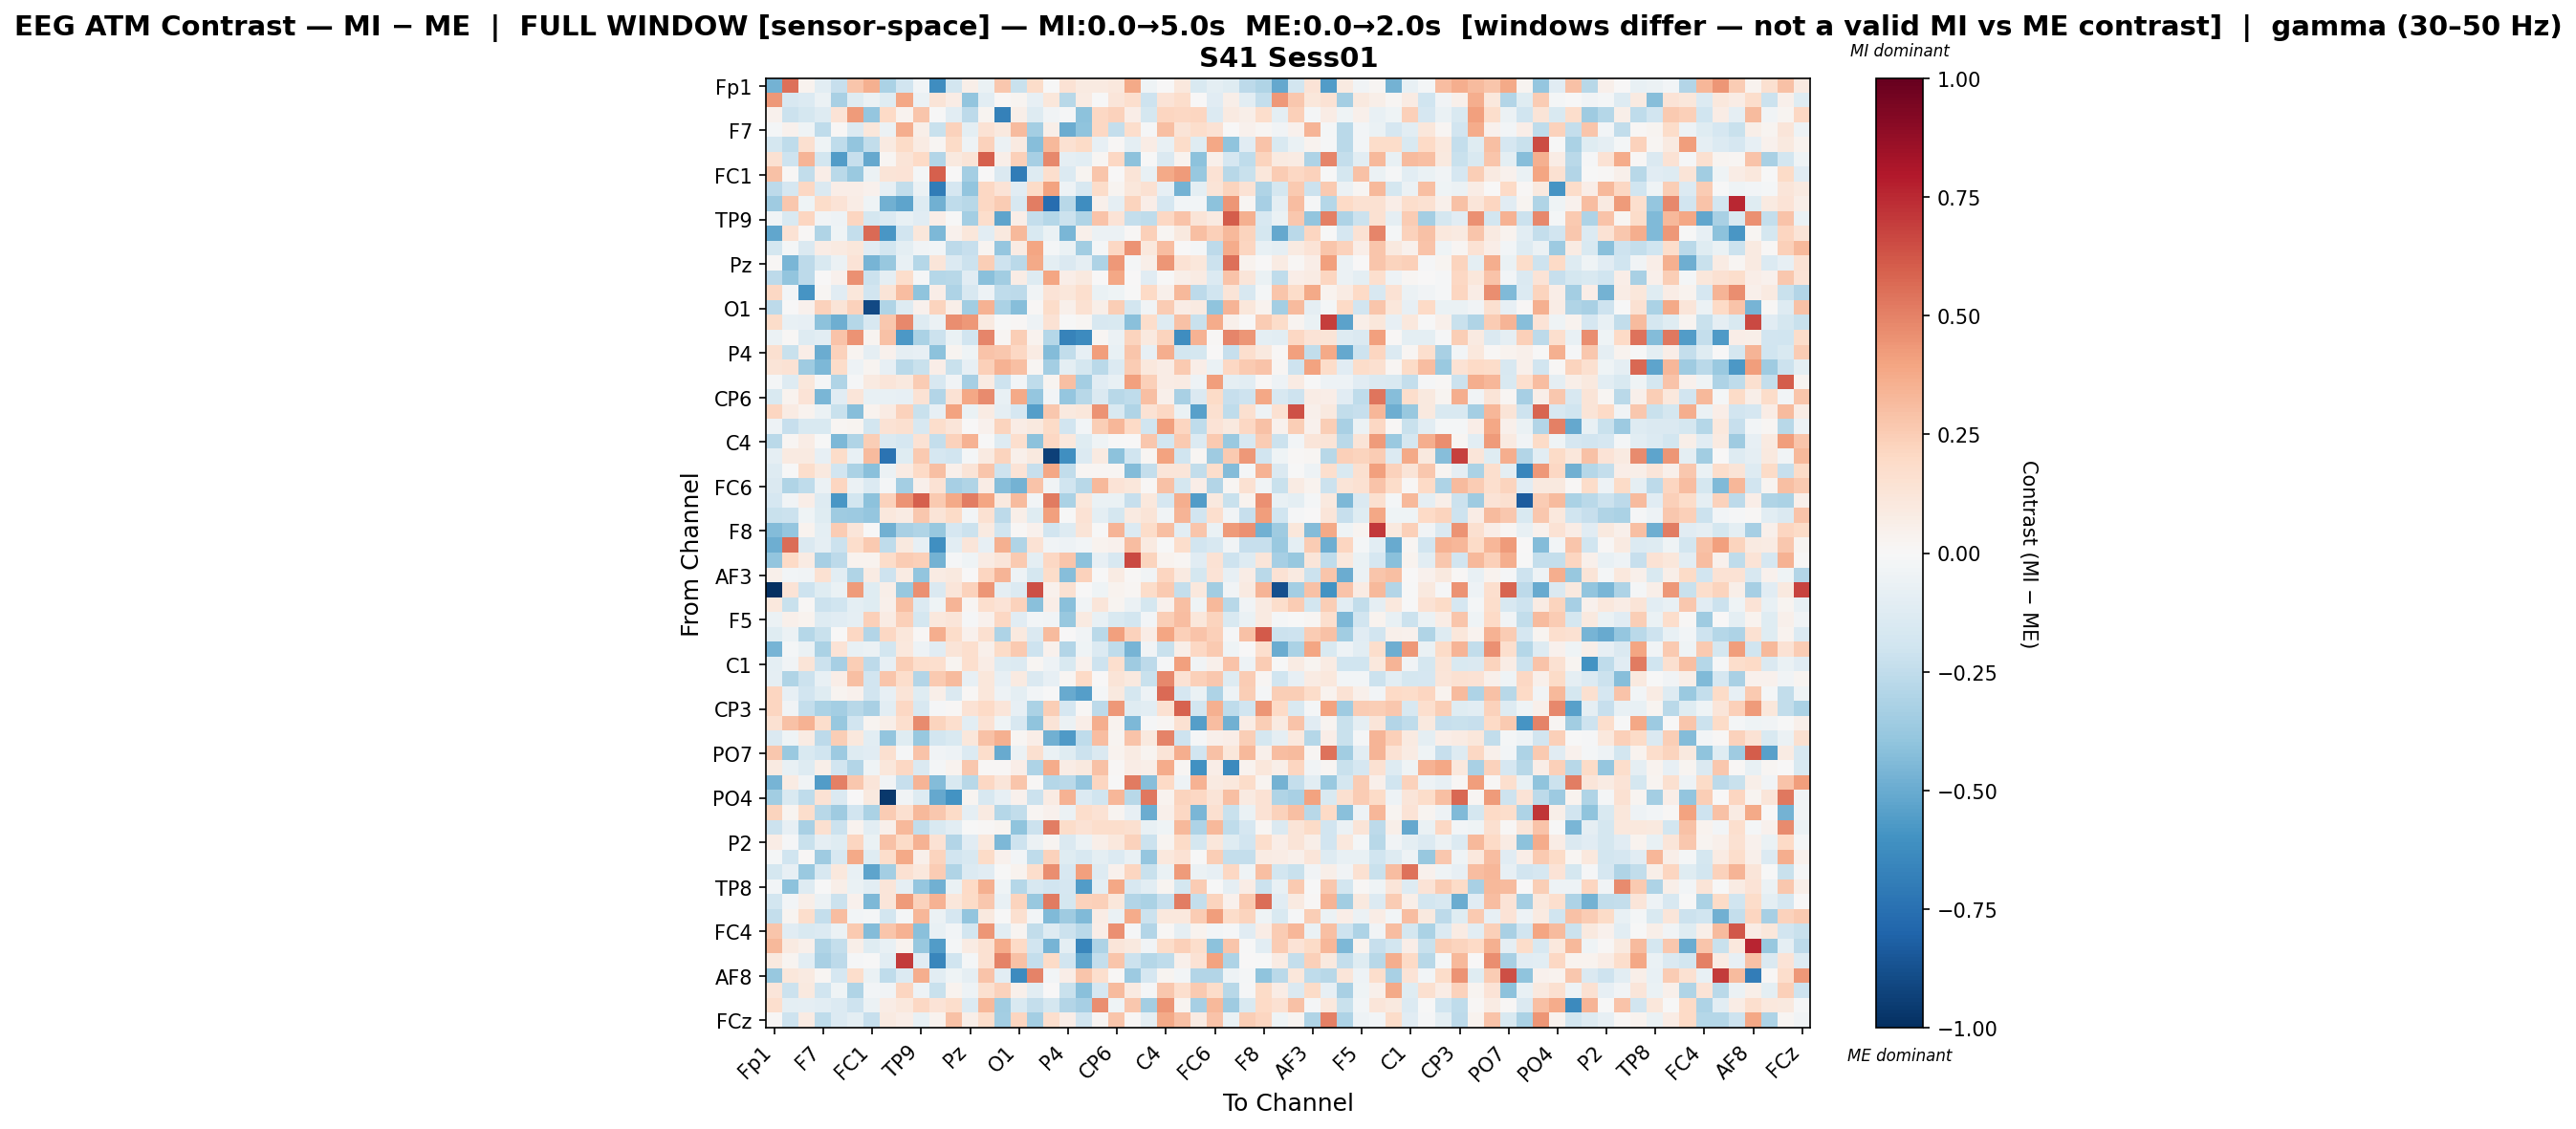

Data behind this chart, as committed beside it:
, Fp1, Fz, F3, F7, FT9, FC5, FC1, C3, T7, TP9, CP5, CP1, Pz, P3, P7, O1, Oz, O2, P4, P8, TP10, CP6, CP2
Fp1, -0.4752, 0.5514, 0.03677, -0.1047, -0.2298, 0.2754, 0.3548, -0.319, -0.1905, -0.03077, -0.6211, -0.1815, 0.05965, -0.06688, 0.2714, -0.2239, 0.1855, -0.007721, 0.1445, 0.09054, 0.09347, 0.1026, 0.3778
Fz, 0.4357, -0.1631, -0.1364, -0.0618, -0.324, -0.1214, -0.05678, -0.1179, 0.3839, -0.05521, 0.1255, 0.07676, -0.3929, -0.1067, 0.01536, 0.02843, -0.08371, 0.1098, -0.2797, 0.08462, -0.00211, 0.1213, 0.1693
F3, 0.04165, -0.2179, -0.1784, -0.127, 0.1341, 0.4262, -0.3831, 0.2012, 0.03394, 0.2766, -0.006111, -0.104, -0.2642, 0.02534, -0.6769, 0.05554, -0.1306, -0.03606, -0.009065, -0.4112, 0.2038, 0.2302, 0.07022
F7, -0.01674, 0.04082, -0.03918, -0.2565, 0.008876, -0.135, 0.1103, -0.06188, 0.3598, 0.06028, -0.2195, 0.2312, -0.09761, 0.1466, 0.1011, 0.3188, -0.3414, 0.05934, -0.4923, -0.4044, 0.2065, -0.2359, 0.1751
FT9, -0.1764, -0.2569, 0.1575, -0.04272, -0.2527, -0.3938, -0.2456, 0.08966, 0.19, 0.08481, 0.01928, 0.1878, -0.04884, 0.2267, -0.05916, 0.09324, -0.4258, 0.325, 0.1553, 0.1926, -0.08362, 0.01264, -0.1012
FC5, 0.1558, -0.2092, 0.3378, -0.1858, -0.5568, -0.2332, -0.5116, 0.02228, 0.1251, 0.199, -0.2947, 0.1, 0.132, 0.5954, 0.05868, 0.2418, -0.3339, 0.4794, -0.08935, -0.107, 0.01957, 0.2074, -0.4102
FC1, 0.2955, 0.009723, -0.2488, 0.06816, -0.2678, -0.3729, -0.05675, 0.1252, 0.1342, -0.01979, 0.5992, 0.002568, -0.3374, 0.005533, -0.141, -0.6988, -0.1296, 0.1649, -0.1382, 0.02367, 0.2752, 0.001421, 0.1327
C3, -0.2587, -0.1676, 0.2079, -0.1468, 0.06787, 0.06558, 0.04669, -0.08263, -0.2434, -0.0622, -0.7003, -0.1699, -0.3912, 0.2038, 0.1386, -0.1134, 0.1883, 0.4025, -0.05324, -0.1638, 0.1856, 0.02743, 0.1102
T7, -0.3571, 0.273, -0.04353, 0.1874, 0.1338, 0.0726, -0.04068, -0.4773, -0.5288, -0.1315, -0.4787, -0.2541, -0.2742, 0.2053, 0.2538, -0.1615, 0.5098, -0.7593, -0.2754, -0.6236, 0.05462, -0.08916, 0.2203
TP9, -0.03653, -0.1492, 0.2141, -0.03611, -0.04824, 0.2112, -0.1744, -0.1402, -0.07083, -0.1099, 0.06766, -0.004958, -0.3431, 0.1781, -0.5244, 0.0637, -0.2366, -0.2867, -0.2124, -0.299, 0.2822, 0.136, -0.2387
CP5, -0.5226, 0.1435, 0.01075, -0.3029, -0.04071, -0.2408, 0.5661, -0.5812, -0.1914, 0.1164, -0.4506, 0.04359, 0.1169, -0.109, 0.09744, 0.3241, -0.1523, -0.06844, -0.4568, 0.0473, -0.06089, -0.0569, 0.009271
CP1, -0.174, -0.01627, -0.1438, 0.07536, 0.08819, 0.1155, -0.1122, -0.1862, -0.09388, -0.03742, -0.03099, -0.2647, -0.2332, 0.0294, -0.3858, 0.07841, 0.3957, -0.01679, -0.07001, -0.3472, -0.0193, 0.206, 0.4504
Pz, 0.01278, -0.4607, -0.2587, -0.1524, -0.05501, 0.1381, -0.4633, -0.38, -0.07631, -0.2842, 0.1176, -0.1359, -0.2143, 0.2426, -0.2088, -0.272, 0.3789, -0.09734, -0.1463, -0.09171, -0.311, 0.4313, -0.01763
P3, -0.2623, -0.3945, -0.2651, 0.005862, 0.0452, 0.455, -0.2166, -0.08876, 0.172, -0.01108, -0.2863, -0.2778, -0.1161, -0.4209, -0.3481, 0.07288, -0.125, 0.3955, 0.06971, 0.09608, 0.004022, 0.3836, 0.007652
P7, 0.2032, -0.02555, -0.5879, 0.0172, -0.1157, 0.1108, -0.1892, 0.1283, 0.3094, -0.4029, 0.0629, -0.3096, -0.1609, -0.05157, -0.2534, -0.2589, -0.03238, 0.1362, 0.1134, 0.1709, -0.07013, -0.04581, -0.0001015
O1, -0.2593, -0.002083, 0.04417, 0.2317, 0.1258, 0.2317, -0.9048, -0.2999, -0.1252, 0.04631, 0.2215, 0.06189, -0.3473, 0.3464, -0.3139, -0.4278, 0.01437, 0.1829, 0.04897, 0.1518, 0.05678, 0.2478, -0.1853
Oz, 0.1842, -0.07362, -0.08362, -0.4081, -0.4889, -0.2856, -0.1569, 0.2684, 0.4826, -0.1274, -0.05923, 0.4668, 0.4363, 0.08777, -0.001603, 0.01033, -0.0471, 0.1416, -0.001884, 0.02136, -0.16, -0.1529, -0.4208
O2, -0.06215, 0.0136, -0.1275, -0.1057, 0.2839, 0.4504, 0.02578, 0.2905, -0.5717, -0.3184, -0.2114, -0.06649, -0.1906, 0.488, 0.0214, 0.2457, 0.03624, -0.2823, -0.6646, -0.6256, 0.01955, -0.0569, 0.2203
P4, 0.1624, -0.2204, 0.06845, -0.4943, 0.2326, 0.02454, -0.08801, 0.04631, -0.09142, -0.0822, -0.4124, 0.03084, -0.04122, 0.2845, 0.2679, 0.2089, 0.08038, -0.4297, -0.2461, -0.08443, 0.4174, -0.07077, 0.2782
P8, 0.1323, 0.1434, -0.3562, -0.4485, 0.1871, -0.04929, 0.0277, -0.07943, -0.2727, -0.2255, 0.06935, -0.2225, -0.07878, 0.2413, 0.3452, 0.2997, 0.02326, -0.3363, -0.09681, -0.173, -0.2721, -0.136, 0.2516
TP10, -0.02111, -0.1316, 0.1144, -0.01478, -0.2984, -0.01453, 0.08796, 0.1206, 0.09412, 0.2501, -0.1577, -0.03282, -0.3282, 0.08335, -0.205, -0.02981, -0.2506, 0.02429, 0.2995, -0.3378, -0.1167, -0.07782, 0.4118
CP6, -0.1559, 0.03337, 0.1375, -0.4539, -0.1147, 0.1245, -0.07096, -0.07787, -0.08123, 0.1415, -0.2945, 0.1463, 0.3895, 0.4765, -0.07048, 0.3817, -0.3879, -0.02655, -0.3886, -0.2783, -0.1446, -0.2743, -0.2503
CP2, 0.2158, 0.08397, 0.03748, -0.0547, -0.2252, -0.4248, 0.03513, 0.08221, 0.2298, -0.2193, -0.08143, 0.4016, -0.06703, 0.08575, -0.09358, -0.1687, -0.5537, 0.2707, 0.09785, 0.111, 0.4508, -0.149, -0.2997
Cz, -0.05023, -0.2325, -0.1526, -0.15, 0.02204, 0.02411, -0.1811, 0.1475, 0.163, -0.1608, 0.1762, 0.1248, 0.003699, 0.04028, 0.2225, 0.07307, 0.09651, 0.1933, -0.1933, -0.02385, 0.2486, 0.3312, 0.1955
C4, -0.2718, 0.02201, 0.07751, -0.003624, -0.448, -0.2985, 0.2478, -0.1438, -0.1706, 0.1475, -0.2385, 0.2301, 0.3452, -0.004188, -0.1252, 0.1643, -0.4116, 0.2086, 0.1029, -0.1219, -0.04054, -0.0006498, 0.00501
T8, -0.08819, 0.08743, 0.08712, -0.08555, 0.1826, -0.07344, 0.3159, -0.7413, -0.1242, 0.2646, -0.167, -0.1927, -0.01876, 0.08795, 0.2246, 0.05254, 0.09834, -0.9303, -0.6127, -0.1331, 0.0903, -0.4134, -0.199
FT10, -0.1295, -0.007735, 0.1732, 0.09693, -0.1908, -0.3125, -0.4156, -0.05759, 0.08452, 0.2, 0.2974, 0.04769, 0.1264, 0.2776, -0.2048, 0.1351, -0.2334, 0.3892, -0.2488, 0.01578, 0.02305, 0.01588, -0.431
FC6, -0.1443, -0.304, -0.2523, -0.0605, 0.2149, -0.06152, -0.1357, -0.01878, -0.3382, 0.04938, 0.1412, -0.3282, -0.3029, 0.07172, -0.4223, -0.4707, 0.2872, -0.03364, -0.1977, -0.2751, 0.3251, 0.1384, 0.1123
FC2, -0.1684, -0.03233, 0.0702, -0.128, -0.5796, -0.1816, -0.4077, 0.228, 0.4455, 0.5998, 0.2622, 0.3777, 0.512, 0.3979, 0.09827, 0.3126, -0.02974, 0.5207, -0.3154, 0.1168, -0.06596, -0.06832, -0.2307
F4, -0.2258, -0.2118, -0.03955, -0.1184, -0.3549, -0.3597, -0.3868, 0.1087, 0.08504, 0.269, 0.1302, 0.195, -0.02674, 0.1523, -0.2587, 0.05683, -0.1234, 0.4104, -0.001779, 0.1436, -0.09452, -0.1788, 0.08656
F8, -0.4321, -0.3904, 0.03201, -0.09414, 0.2573, 0.1183, -0.002954, -0.479, -0.3225, -0.302, -0.3799, -0.1654, -0.211, 0.08902, -0.1989, 0.009875, 0.04251, -0.193, -0.1293, 0.1306, -0.001122, 0.3425, -0.1406
Fp2, -0.4844, 0.5574, -0.1451, -0.08841, -0.2169, 0.1719, 0.2615, -0.2555, 0.09876, -0.07877, -0.6095, -0.1035, 0.1212, -0.08341, 0.3571, -0.3032, 0.1474, -0.03553, -0.04906, -0.02542, 0.03548, 0.04612, 0.3087
AF7, -0.3926, 0.2016, 0.0785, -0.3318, -0.2611, 0.03524, 0.03359, 0.1797, 0.2558, 0.2376, -0.4714, -0.01201, -0.0407, 0.08249, 0.1211, 0.2646, -0.09973, 0.2043, 0.2811, -0.4108, -0.07813, -0.1598, 0.6639
AF3, 0.05164, -0.02658, -0.03256, 0.1521, -0.1063, -0.3024, 0.07874, -0.2049, 0.08001, -0.3935, 0.08191, 0.09673, 0.006037, 0.2124, 0.3418, -0.04903, -0.1758, 0.1861, -0.422, 0.2331, -0.006679, 0.07978, 0.009789
AFz, -1.0, 0.1366, -0.204, -0.1211, -0.06737, 0.4282, -0.1175, 0.05567, -0.3774, 0.4596, -0.1424, 0.1222, 0.229, 0.4429, -0.08605, -0.1385, 0.6443, 0.0422, 0.1527, 0.0008506, -0.04549, 0.03717, 0.02148
F1, 0.108, -0.2199, 0.009299, -0.2183, -0.1998, -0.1006, -0.1228, 0.0494, 0.297, -0.133, -0.04627, 0.3362, 0.02187, 0.1663, 0.1405, 0.228, -0.4185, 0.0635, -0.4169, -0.03302, 0.1222, 0.02538, -0.05786
F5, -0.06048, 0.04914, 0.03179, -0.1257, -0.1125, -0.0919, 0.2346, 0.08339, 0.2368, -0.1727, 0.1036, 0.1185, -0.01262, 0.04599, 0.2054, -0.1162, -0.02388, -0.03192, -0.3768, 0.09293, -0.07659, -0.149, -0.1866
FT7, -0.1234, -0.05756, -0.2853, -0.2231, 0.0003583, 0.2056, -0.2965, 0.2037, 0.1128, 0.01101, 0.3637, 0.1839, 0.04661, 0.1603, -0.3085, 0.1009, -0.1457, 0.318, 0.003005, -0.03616, -0.2687, 0.41, 0.2311
FC3, -0.4667, -0.0229, -0.06316, -0.3128, 0.1334, -0.07378, -0.05977, -0.1817, 0.106, -0.05129, -0.1158, 0.1307, 0.165, 0.04867, 0.1908, 0.2598, -0.2096, 0.04155, -0.2939, -0.04492, -0.1394, -0.2518, -0.4622
C1, -0.09793, -0.03211, 0.1299, -0.215, -0.3359, 0.2425, -0.2643, -0.08293, 0.2485, 0.1726, 0.1688, 0.02915, 0.1655, 0.07288, -0.1253, -0.1347, 0.02319, -0.05409, -0.1499, 0.04117, -0.2093, 0.1671, -0.3586
C5, -0.09118, -0.2974, -0.2129, -0.07761, 0.06845, 0.297, -0.1885, 0.2764, 0.1727, -0.2907, 0.2597, 0.3193, -0.084, 0.1135, -0.08382, 0.09197, -0.1422, -0.08128, 0.02014, 0.1968, 0.002259, 0.1261, 0.09935
TP7, 0.2158, -0.08488, -0.1901, -0.1225, 0.02991, 0.03925, -0.1914, -0.08064, 0.1292, -0.1176, 0.05836, -0.1461, 0.01546, 0.1123, -0.05148, -0.09835, -0.02583, -0.002439, -0.5004, -0.554, -0.01858, 0.09495, -0.1781
CP3, 0.215, -0.03687, -0.2392, -0.3199, -0.3426, -0.2806, -0.321, -0.1074, 0.2081, -0.1576, -0.009997, 0.015, 0.1467, 0.2012, 0.1195, -0.08336, -0.3125, 0.2473, -0.1706, 0.01053, -0.2611, 0.4307, -0.1177
P1, 0.1485, 0.2919, 0.3473, 0.173, -0.375, -0.1921, 0.02691, 0.05748, 0.1657, 0.4736, 0.2242, 0.1689, -0.103, 0.1447, -0.03945, -0.1569, -0.4, 0.13, -0.05879, 0.06405, 0.3657, 0.03219, -0.4496
P5, -0.145, -0.04153, 0.08444, -0.2615, 0.2461, 0.1067, -0.107, -0.3909, -0.1193, -0.3786, -0.1812, -0.1532, 0.1141, 0.2903, 0.3541, 0.01815, 0.06928, -0.4782, -0.5668, -0.2569, 0.3072, 0.02591, 0.2862
PO7, 0.269, -0.3703, -0.1554, -0.199, -0.3617, -0.1325, -0.1145, 0.1605, -0.01518, 0.2883, -0.03498, -0.04698, -0.1333, 0.173, -0.5061, -0.05653, 0.1583, -0.0684, -0.1243, -0.2159, -0.1475, 0.03652, 0.08586
PO3, 0.08946, -0.07391, -0.1282, 0.06162, -0.1885, -0.2936, -0.03952, 0.1112, 0.2061, -0.1467, -0.01657, 0.03773, 0.271, 0.01466, 0.01071, 0.063, -0.3112, 0.3677, 0.07524, 0.1014, 0.2946, 0.01365, 0.07309
POz, -0.4652, 0.08363, -0.03846, -0.5625, 0.5043, 0.2732, 0.1199, -0.03694, -0.2277, 0.3387, -0.4344, -0.1537, -0.281, 0.2032, 0.1195, 0.2749, 0.01108, -0.2835, -0.2694, -0.3853, 0.2131, -0.0005468, 0.5165
PO4, -0.3502, -0.1494, -0.2557, 0.1441, -0.1412, 0.003848, 0.09644, -0.9645, -0.03823, -0.1283, -0.5097, -0.5984, 0.03038, -0.1638, -0.08102, 0.04411, -0.2164, 0.08213, 0.351, -0.1405, -0.1967, 0.3343, -0.2755
PO8, 0.2259, 0.0279, 0.176, -0.2738, -0.3551, -0.1913, -0.3198, 0.257, 0.1617, 0.3277, 0.2696, 0.1877, -0.09204, 0.08954, -0.2873, -0.2438, 0.01779, 0.04224, -0.05808, 0.179, 0.1412, 0.02959, -0.08226
P6, -0.2152, -0.07912, -0.3274, 0.1627, -0.2186, 0.03332, -0.1022, 0.0515, 0.3278, -0.2468, -0.1535, -0.1016, -0.006138, 0.01364, 0.02644, -0.4023, -0.2154, 0.5131, 0.1804, 0.1469, 0.174, 0.1787, 0.1605
P2, 0.07413, -0.008264, -0.2214, -0.08811, -0.1173, 0.2151, -0.06744, 0.2928, 0.1903, 0.344, 0.1467, -0.2934, -0.1138, 0.1074, -0.4524, -0.2078, -0.05558, 0.02585, -0.1416, -0.06189, 0.05595, 0.1049, 0.2326
CPz, -0.01922, -0.1988, 0.01081, -0.3564, -0.1639, 0.378, -0.1214, 0.1735, 0.3823, 0.04852, 0.2259, -0.1894, -0.1632, 0.1951, 0.04159, -0.02984, -0.2522, 0.2308, -0.1206, -0.1635, -0.1003, -0.1371, -0.07415
CP4, -0.1741, -0.08215, -0.3677, -0.1607, 0.1039, -0.0777, -0.5244, -0.3429, 0.1546, 0.1049, 0.2541, -0.2998, -0.1359, -0.1148, -0.00126, 0.03284, 0.1788, 0.4649, -0.1609, 0.4129, -0.1276, 0.04329, 0.2124
TP8, -0.03026, -0.4131, -0.1277, -0.0005428, 0.0554, -0.06953, -0.1059, 0.1173, -0.08942, -0.3898, -0.4768, -0.06806, 0.1983, 0.3521, -0.03963, -0.2818, -0.1574, -0.1879, -0.1646, -0.5561, -0.09796, 0.3861, -0.159
C6, -0.1829, -0.02369, 0.06145, -0.06155, -0.2164, 0.04064, -0.448, 0.1231, 0.4295, 0.2269, 0.3515, 0.1157, 0.1949, 0.2698, -0.07186, 0.2255, -0.3784, 0.516, -0.1756, 0.232, 0.2352, 0.1162, -0.2916
C2, -0.2359, 0.03036, 0.1786, -0.2392, 0.3068, -0.02509, -0.02223, -0.1802, -0.01926, 0.3337, -0.057, -0.1692, -0.3941, 0.09572, -0.005035, 0.1594, -0.02506, -0.4395, -0.3562, -0.4451, 0.07626, -0.06427, 0.3681
FC4, 0.2774, -0.1141, -0.1522, -0.1337, -0.06172, 0.2646, -0.4318, 0.2788, 0.3491, -0.4189, -0.07282, -0.02792, -0.1852, 0.4377, -0.1048, 0.02689, -0.2448, -0.1319, -0.2119, -0.2722, 0.06378, 0.46, -0.01108
FT8, 0.3246, 0.09079, 0.05074, -0.2977, -0.2356, 0.0571, -0.1213, -0.07135, 0.03601, -0.3769, -0.5548, -0.02067, 0.08284, 0.1496, 0.3743, 0.203, -0.1905, -0.4652, -0.09779, -0.6518, -0.307, 0.1198, 0.1005
F6, 0.1014, 0.02673, -0.1088, -0.3255, -0.263, -0.01243, -0.003132, -0.1084, 0.6991, -0.1168, -0.6551, -0.2002, -0.01788, 0.1534, 0.4953, 0.2948, -0.2377, 0.1912, -0.193, -0.5199, -0.2368, 0.2746, -0.2161
... 4 more rows
